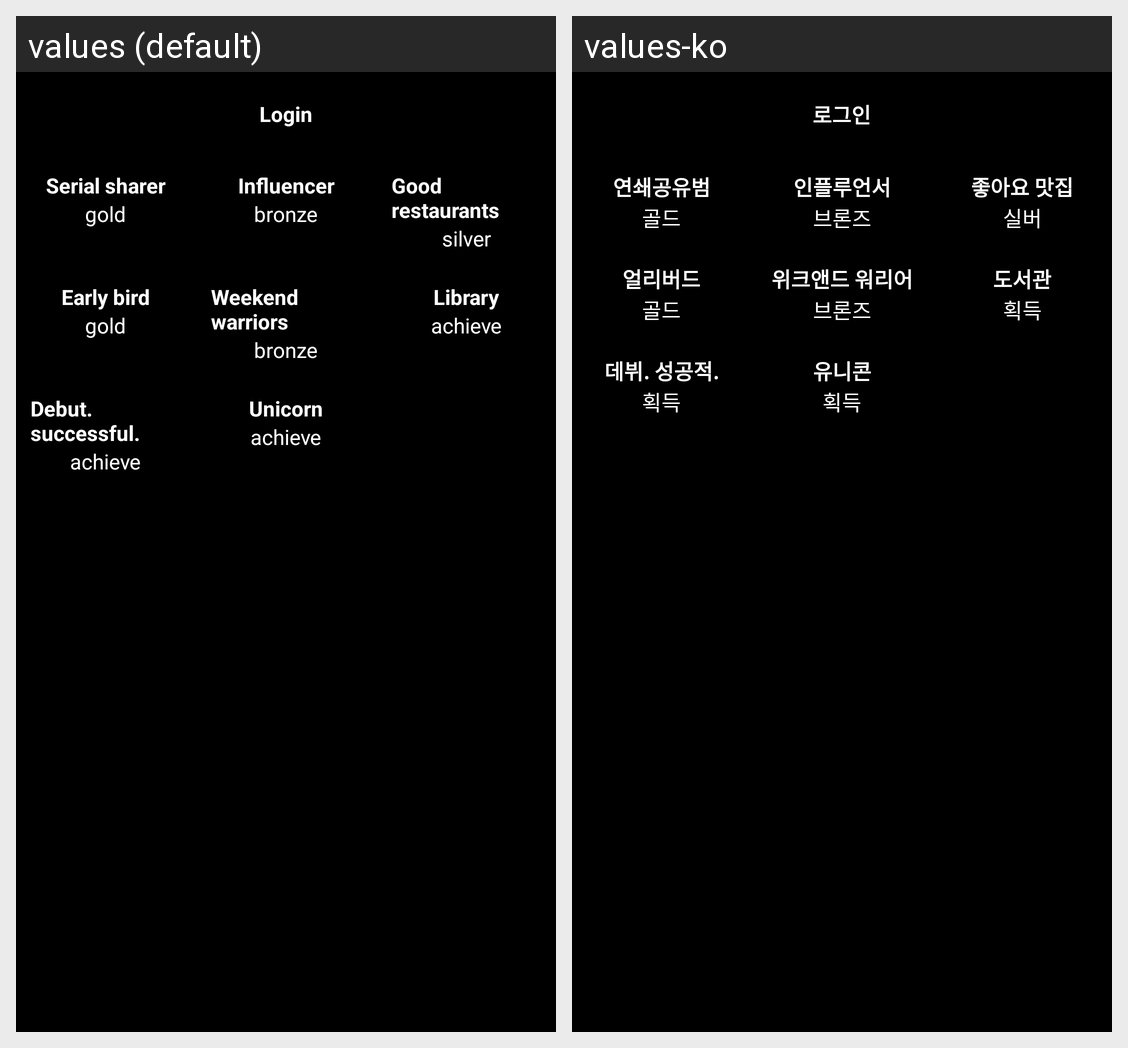

Locale-by-locale string values for the Android screen shown in this grid:
Android screen res/layout/fragment_my_badge.xml rendered under 2 locales, left to right: values (default), values-ko. Device: Nexus 5 (rendered at 1080×1920; each locale shown at half size, 540×960, under a caption strip naming it); theme AppTheme.
Strings drawn on this screen, with the default value and each locale's value (text and hints the layout hard-codes, and strings that could not be matched under every locale, appear in the picture but are not listed):

serial_sharer
  values: Serial sharer
  values-ko: 연쇄공유범

gold
  values: gold
  values-ko: 골드

influencer
  values: Influencer
  values-ko: 인플루언서

bronze
  values: bronze
  values-ko: 브론즈

good_restaurants
  values: Good restaurants
  values-ko: 좋아요 맛집

silver
  values: silver
  values-ko: 실버

early_bird
  values: Early bird
  values-ko: 얼리버드

weekend_warrior
  values: Weekend warriors
  values-ko: 위크앤드 워리어

library
  values: Library
  values-ko: 도서관

achieve
  values: achieve
  values-ko: 획득

debut_success
  values: Debut. successful.
  values-ko: 데뷔. 성공적.

unicorn
  values: Unicorn
  values-ko: 유니콘

login
  values: Login
  values-ko: 로그인
